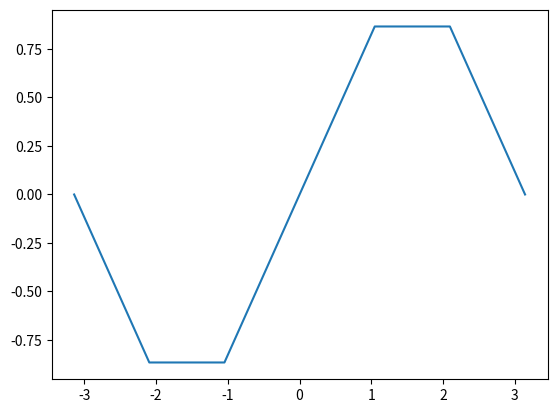

This figure's Python source:
print('ceci est un test')
import numpy as np
import matplotlib.pyplot as plt
A = np.ones((6, 7))
X = np.linspace(-np.pi, np.pi, 7)
Y = np.sin(X)
plt.plot(X, Y)
plt.show()
print('tudo bem')